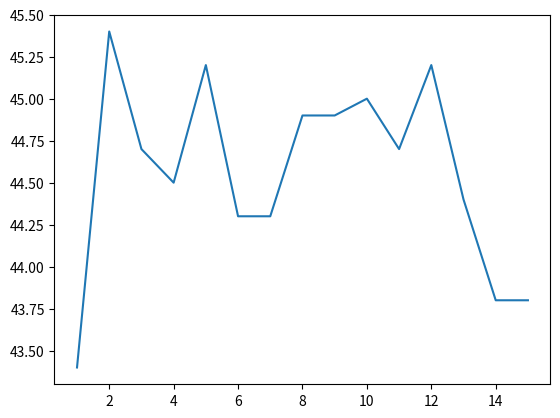

The script that saved this image:
"""Rewriting the previous best angle to use matplotlib and numpy!"""
import matplotlib.pyplot as plt
import numpy as np
import math

def get_range(theta, velocity_i, mass, radius, initial_position=np.array([0,0,0])):
    gravity = np.array([0,-9.8,0])
    pi = math.pi
    cross_area = pi*radius**2
    rho = 1.2
    drag_coefficient = 0.47
    momentum = mass*velocity_i*np.array([math.cos(theta*pi/180), math.sin(theta*pi/180), 0])
    position = initial_position
    height = initial_position[1]
    dt = 0.01
    while height >= 0:
        #calculate the net force vector using the quadratic drag formula
        Fnet = mass*gravity - 0.5*rho*cross_area*drag_coefficient*(np.linalg.norm(momentum/mass))**2*(momentum/np.linalg.norm(momentum))
        #the change in momentum equals force times change in time
        momentum = momentum + (Fnet * dt)
        #P/m = velocity; distance = velocity*time
        position = position + ((momentum/mass) * dt)
        height = position[1]
    return position[0]

def get_best_angle(velocity_i, mass, radius, initial_position=np.array([0,0,0])):
    angles = {}
    ranges = []
    i = 0
    dtheta = 0.1
    while i < 90:
        distance = float(get_range(i, velocity_i, mass, radius, initial_position))
        angles[distance] = i
        ranges.append(distance)
        i += dtheta
    max_range = max(ranges)
    best_angle = angles[max_range]
    return best_angle
    
def plot_best_angle(velocity_i, mass, radius, initial_position = np.array([0,0,0])):
    fig, graph = plt.subplots()
    x = []
    y = []
    angle = 0.1
    dtheta = 0.1
    while angle < 90:
        x.append(angle)
        y.append(get_range(angle, velocity_i, mass, radius, initial_position))
        angle += dtheta
    graph.plot(x,y)
    plt.show()

def plot_angle_by_velocity(max_velocity, mass, radius, initial_position=np.array([0,0,0])):
    fig, graph = plt.subplots()
    velocities = []
    angles = []
    velocity = 1
    dvelocity = 1
    while velocity <= max_velocity:
        velocities.append(velocity)
        angles.append(get_best_angle(velocity, mass, radius, initial_position))
        velocity += dvelocity
    graph.plot(velocities, angles)
    plt.show()

plot_angle_by_velocity(15, 5, 0.2)